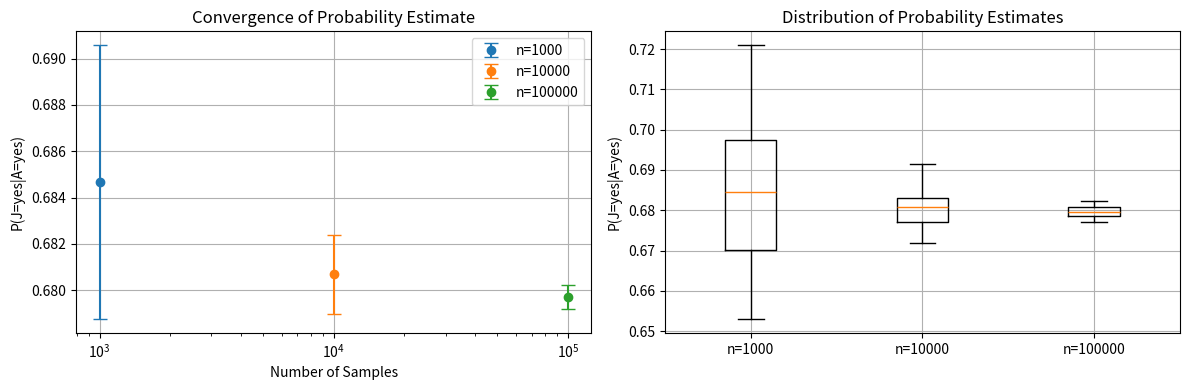

Python code for this plot:
import matplotlib.pyplot as plt
import numpy as np
from scipy import stats

# Define probability tables
P_Aptitude = {'yes': 0.8, 'no': 0.2}
P_Coding = {'yes': 0.5, 'no': 0.5}

# Grade conditional probabilities P(G|A,C)
P_Grade = {
    ('yes', 'yes', 'Good'): 0.9,
    ('yes', 'yes', 'OK'): 0.1,
    ('yes', 'no', 'Good'): 0.7,
    ('yes', 'no', 'OK'): 0.3,
    ('no', 'yes', 'Good'): 0.6,
    ('no', 'yes', 'OK'): 0.4,
    ('no', 'no', 'Good'): 0.3,
    ('no', 'no', 'OK'): 0.7
}

# Job conditional probabilities P(J|G)
P_Job = {
    ('Good', 'yes'): 0.8,
    ('Good', 'no'): 0.2,
    ('OK', 'yes'): 0.2,
    ('OK', 'no'): 0.8
}

def sample_node(probabilities):
    """Sample from a probability distribution."""
    r = np.random.rand()
    cumsum = 0
    for outcome, prob in probabilities.items():
        cumsum += prob
        if r < cumsum:
            return outcome

def monte_carlo_simulation(n_samples=10000):
    """Run Monte Carlo simulation to estimate P(J=yes|A=yes)."""
    count_total = 0
    count_job = 0
    
    for _ in range(n_samples):
        # Evidence: A=yes
        aptitude = 'yes'
        
        # Sample other nodes
        coding = sample_node(P_Coding)
        
        # Sample Grade
        grade_probs = {
            'Good': P_Grade[(aptitude, coding, 'Good')],
            'OK': P_Grade[(aptitude, coding, 'OK')]
        }
        grade = sample_node(grade_probs)
        
        # Sample Job
        job_probs = {
            'yes': P_Job[(grade, 'yes')],
            'no': P_Job[(grade, 'no')]
        }
        job = sample_node(job_probs)
        
        # Count results
        count_total += 1
        if job == 'yes':
            count_job += 1
    
    return count_job / count_total

# Run simulation with different sample sizes
sample_sizes = [1000, 10000, 100000]
for n in sample_sizes:
    prob = monte_carlo_simulation(n)
    print(f"P(J=yes|A=yes) with {n} samples: {prob:.4f}")



def run_multiple_simulations(n_samples, n_runs=30):
    results = []
    for _ in range(n_runs):
        prob = monte_carlo_simulation(n_samples)
        results.append(prob)
    return results

# Modify main code
sample_sizes = [1000, 10000, 100000]
all_results = {n: run_multiple_simulations(n) for n in sample_sizes}

# Create visualization
plt.figure(figsize=(12, 4))

# Plot 1: Convergence
plt.subplot(121)
for n in sample_sizes:
    results = all_results[n]
    mean = np.mean(results)
    ci = stats.norm.interval(0.95, loc=mean, scale=stats.sem(results))
    plt.errorbar(n, mean, yerr=[[mean-ci[0]], [ci[1]-mean]], 
                 fmt='o', capsize=5, label=f'n={n}')

plt.xscale('log')
plt.xlabel('Number of Samples')
plt.ylabel('P(J=yes|A=yes)')
plt.title('Convergence of Probability Estimate')
plt.grid(True)
plt.legend()

# Plot 2: Distribution of estimates
plt.subplot(122)
plt.boxplot([all_results[n] for n in sample_sizes], 
            labels=[f'n={n}' for n in sample_sizes])
plt.ylabel('P(J=yes|A=yes)')
plt.title('Distribution of Probability Estimates')
plt.grid(True)

plt.tight_layout()
plt.show()